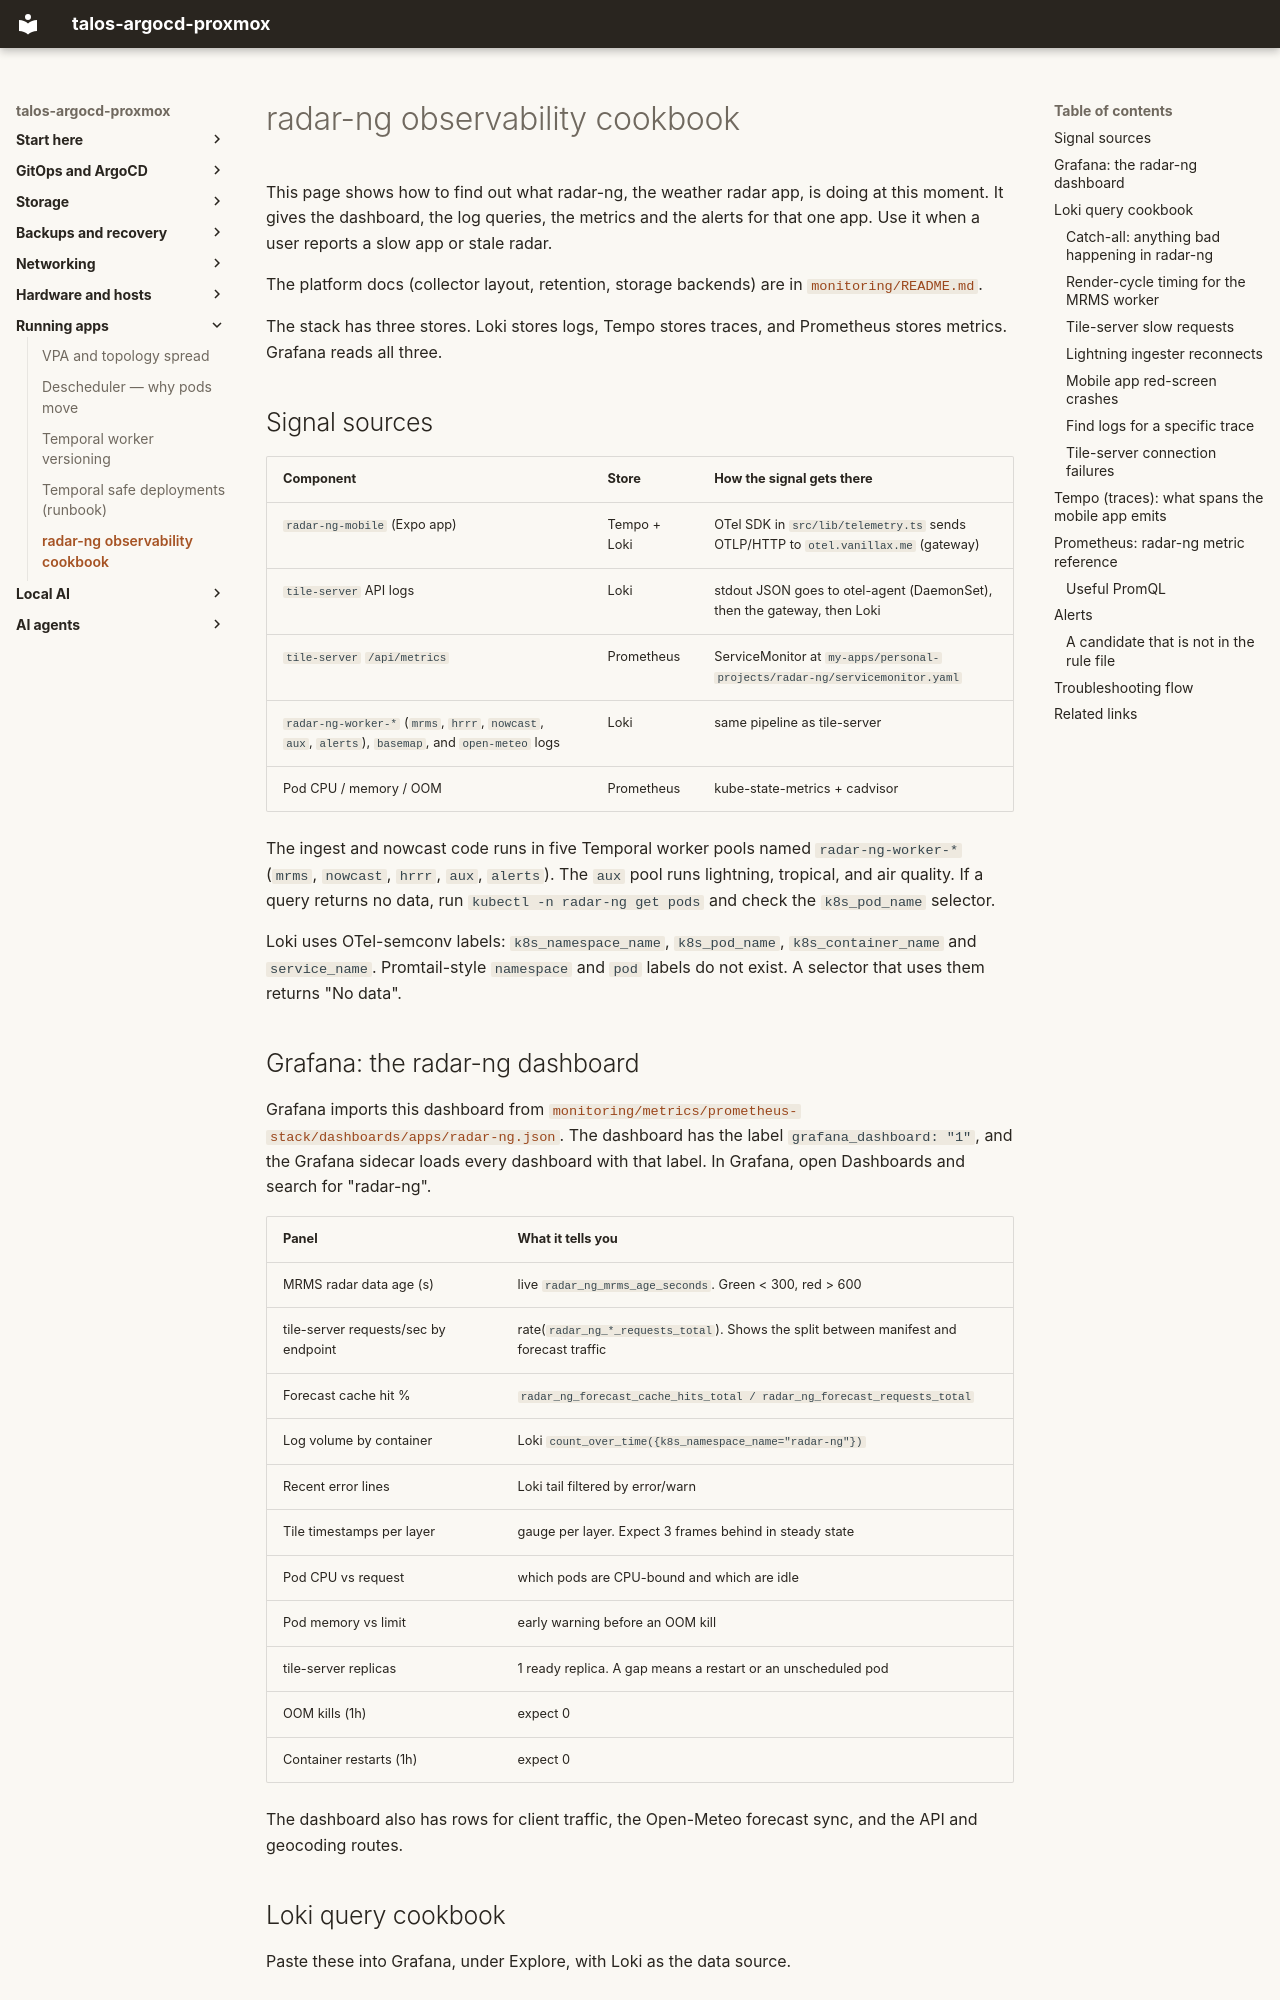

repository: mitchross/talos-argocd-proxmox · page: domains/observability/radar-ng/index.html · generator: mkdocs

# radar-ng observability cookbook

This page shows how to find out what radar-ng, the weather radar app, is doing
at this moment. It gives the dashboard, the log queries, the metrics and the
alerts for that one app. Use it when a user reports a slow app or stale radar.

The platform docs (collector layout, retention, storage backends) are in
[`monitoring/README.md`](https://github.com/mitchross/talos-argocd-proxmox/blob/main/monitoring/README.md).

The stack has three stores. Loki stores logs, Tempo stores traces, and
Prometheus stores metrics. Grafana reads all three.

## Signal sources

| Component | Store | How the signal gets there |
|---|---|---|
| `radar-ng-mobile` (Expo app) | Tempo + Loki | OTel SDK in `src/lib/telemetry.ts` sends OTLP/HTTP to `otel.vanillax.me` (gateway) |
| `tile-server` API logs | Loki | stdout JSON goes to otel-agent (DaemonSet), then the gateway, then Loki |
| `tile-server` `/api/metrics` | Prometheus | ServiceMonitor at `my-apps/personal-projects/radar-ng/servicemonitor.yaml` |
| `radar-ng-worker-*` (`mrms`, `hrrr`, `nowcast`, `aux`, `alerts`), `basemap`, and `open-meteo` logs | Loki | same pipeline as tile-server |
| Pod CPU / memory / OOM | Prometheus | kube-state-metrics + cadvisor |

The ingest and nowcast code runs in five Temporal worker pools named
`radar-ng-worker-*` (`mrms`, `nowcast`, `hrrr`, `aux`, `alerts`). The `aux`
pool runs lightning, tropical, and air quality. If a query returns no data,
run `kubectl -n radar-ng get pods` and check the `k8s_pod_name` selector.

Loki uses OTel-semconv labels: `k8s_namespace_name`, `k8s_pod_name`,
`k8s_container_name` and `service_name`. Promtail-style `namespace` and
`pod` labels do not exist. A selector that uses them returns "No data".

## Grafana: the radar-ng dashboard

Grafana imports this dashboard from [`monitoring/metrics/prometheus-stack/dashboards/apps/radar-ng.json`](https://github.com/mitchross/talos-argocd-proxmox/blob/main/monitoring/metrics/prometheus-stack/dashboards/apps/radar-ng.json).
The dashboard has the label `grafana_dashboard: "1"`, and the Grafana sidecar
loads every dashboard with that label. In Grafana, open Dashboards and search
for "radar-ng".

| Panel | What it tells you |
|---|---|
| MRMS radar data age (s) | live `radar_ng_mrms_age_seconds`. Green < 300, red > 600 |
| tile-server requests/sec by endpoint | rate(`radar_ng_*_requests_total`). Shows the split between manifest and forecast traffic |
| Forecast cache hit % | `radar_ng_forecast_cache_hits_total / radar_ng_forecast_requests_total` |
| Log volume by container | Loki `count_over_time({k8s_namespace_name="radar-ng"})` |
| Recent error lines | Loki tail filtered by error/warn |
| Tile timestamps per layer | gauge per layer. Expect 3 frames behind in steady state |
| Pod CPU vs request | which pods are CPU-bound and which are idle |
| Pod memory vs limit | early warning before an OOM kill |
| tile-server replicas | 1 ready replica. A gap means a restart or an unscheduled pod |
| OOM kills (1h) | expect 0 |
| Container restarts (1h) | expect 0 |

The dashboard also has rows for client traffic, the Open-Meteo forecast sync,
and the API and geocoding routes.

## Loki query cookbook

Paste these into Grafana, under Explore, with Loki as the data source.
